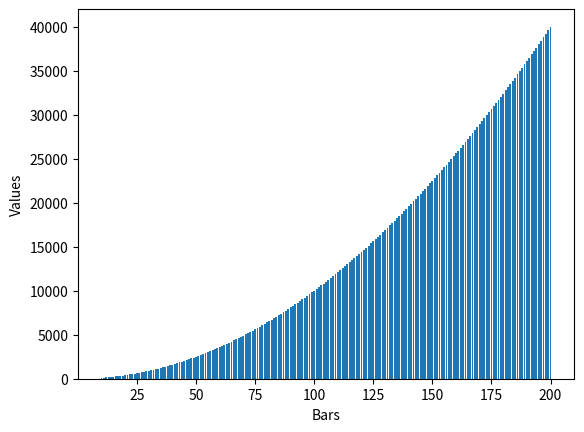

Reproduce this figure in Python.
import numpy as np
import matplotlib.pyplot as plt
from matplotlib.animation import FuncAnimation



#create random array
x=range(10, 201)
array= [x**2 for x in x]

def insertion_sort(array):

    for i in range(1, len(array)):

        key = array[i]

        j = i-1

        while j >= 0 and key < array[j]:

            array[j + 1] = array[j]
            j -= 1

            yield array

        array[j + 1] = key
        yield array

fig, ax = plt.subplots()
plt.bar(x,array)
plt.xlabel('Bars')
plt.ylabel('Values')

generator = insertion_sort(array)

# iteration = [0]

# def animate(array, iteration):
  
#     # setting the size of each bar equal
#     # to the value of the elements
#     for rect, val in zip(rects, A):
#         rect.set_height(val)
  
#     iteration[0] += 1
#     text.set_text("iterations : {}".format(iteration[0]))
  
  
anim = FuncAnimation(fig, func=None,
                     fargs=None, frames=generator, interval=50,
                     repeat=False)

plt.show()
